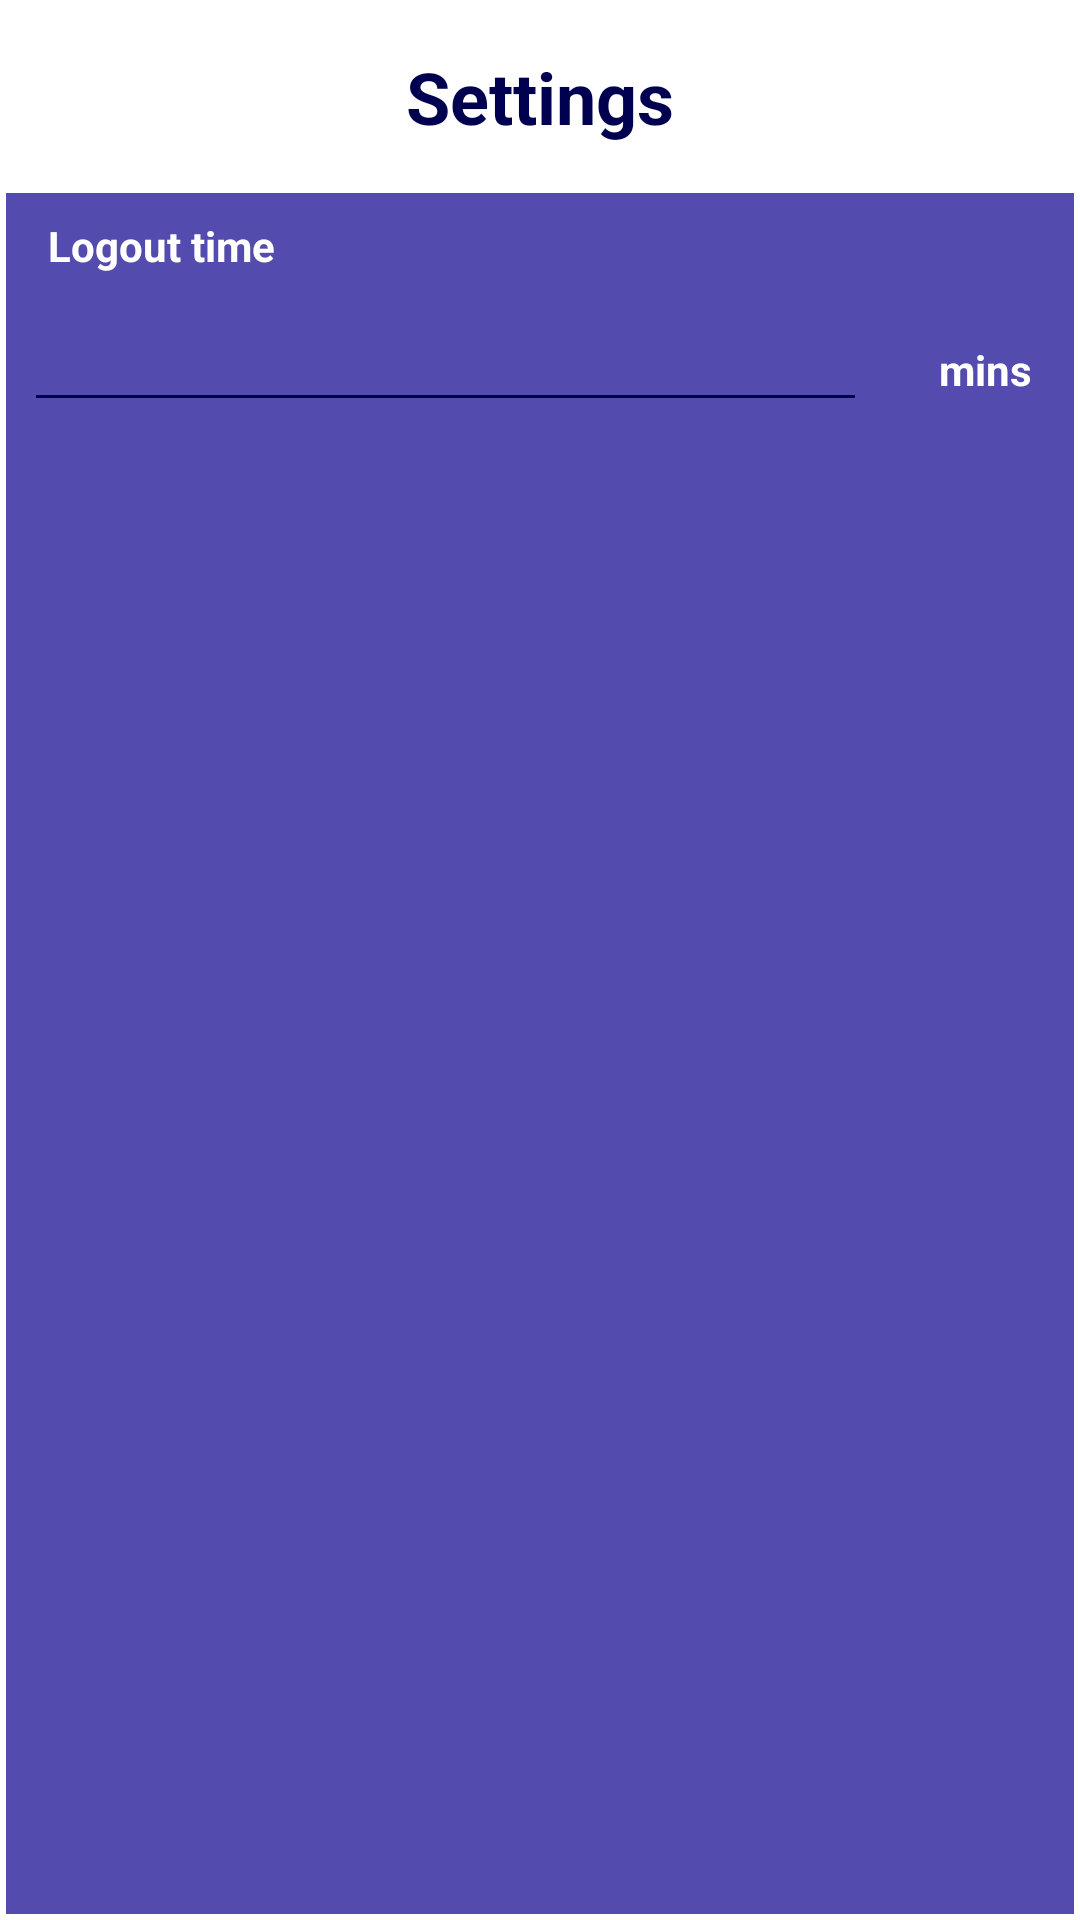

The Android layout XML behind this screen, and the referenced resources:
<!-- AndroidManifest.xml: application theme AppTheme -->
<!-- res/layout/dialog_config_layout.xml -->
<?xml version="1.0" encoding="utf-8"?>
<android.widget.LinearLayout xmlns:android="http://schemas.android.com/apk/res/android"
    xmlns:app="http://schemas.android.com/apk/res-auto"
    xmlns:tools="http://schemas.android.com/tools"
    android:layout_width="match_parent"
    android:layout_height="match_parent"
    android:background="@drawable/dialog_border"
    android:orientation="vertical">

    <TextView
        android:id="@+id/tvSettingsName"
        android:layout_width="match_parent"
        android:layout_height="wrap_content"
        android:layout_marginEnd="0dp"
        android:layout_marginStart="0dp"
        android:background="@color/primaryTextColor"
        android:padding="@dimen/fab_margin"
        android:text="@string/settings"
        android:textAlignment="center"
        android:textColor="@color/primaryDarkColor"
        android:textSize="24sp"
        android:textStyle="bold" />

    <TextView
        android:id="@+id/tvLabelForLogoutTime"
        android:layout_width="match_parent"
        android:layout_height="wrap_content"
        android:layout_marginEnd="8dp"
        android:layout_marginStart="8dp"
        android:lineSpacingExtra="10sp"
        android:padding="8dp"
        android:text="@string/logout_time"
        android:textColor="@color/primaryTextColor"
        android:textStyle="bold" />

    <LinearLayout
        android:layout_width="match_parent"
        android:layout_height="match_parent"
        android:orientation="horizontal">

        <EditText
            android:id="@+id/etLogoutTime"
            android:layout_width="match_parent"
            android:layout_height="wrap_content"
            android:layout_marginEnd="8dp"
            android:layout_marginStart="8dp"
            android:layout_weight="1"
            android:ems="10"
            android:inputType="number"
            android:textAlignment="center"
            android:textColor="@color/secondaryLightColor" />

        <TextView
            android:layout_width="wrap_content"
            android:layout_height="wrap_content"
            android:layout_marginEnd="8dp"
            android:layout_marginStart="8dp"
            android:lineSpacingExtra="10sp"
            android:padding="8dp"
            android:text="mins"
            android:textColor="@color/primaryTextColor"
            android:textStyle="bold" />

    </LinearLayout>

    <LinearLayout
        android:layout_width="match_parent"
        android:layout_height="match_parent"
        android:layout_marginEnd="8dp"
        android:layout_marginStart="8dp"
        android:layout_marginBottom="4dp"
        android:orientation="horizontal">

        <Button
            android:id="@+id/btnConfigApply"
            style="@style/Widget.AppCompat.Button.Colored"
            android:layout_width="match_parent"
            android:layout_height="wrap_content"
            android:layout_margin="4dp"
            android:layout_weight="1"
            android:background="@drawable/button_background"
            android:hapticFeedbackEnabled="true"
            android:text="@string/apply_changes" />

        <Button
            android:id="@+id/btnConfigCancel"
            style="@style/Widget.AppCompat.Button.Colored"
            android:layout_width="match_parent"
            android:layout_height="wrap_content"
            android:layout_margin="4dp"
            android:layout_weight="1"
            android:background="@drawable/button_background"
            android:hapticFeedbackEnabled="true"
            android:text="@string/cancel_button" />
    </LinearLayout>
</android.widget.LinearLayout>
<!-- resources referenced by this layout -->
<resources>
  <color name="primaryDarkColor">#000051</color>
  <color name="primaryTextColor">#ffffff</color>
  <color name="secondaryLightColor">#c0cfff</color>
  <dimen name="fab_margin">16dp</dimen>
  <!-- drawable button_background (drawable) -->
  <?xml version="1.0" encoding="utf-8"?>
  <selector xmlns:android="http://schemas.android.com/apk/res/android">
      
      
      <item android:state_pressed="true" android:drawable="@color/primaryColor" />
      <item android:drawable="@color/primaryDarkColor" />
  </selector>
  <!-- drawable dialog_border (drawable) -->
  <layer-list xmlns:android="http://schemas.android.com/apk/res/android">
      <item android:drawable="@color/primaryTextColor"/>
      <item
          android:drawable="@color/primaryLightColor"
          android:bottom="2dp"
          android:left="2dp"
          android:right="2dp"
          android:top="2dp">
      </item>
  </layer-list>
  <string name="apply_changes">Apply</string>
  <string name="cancel_button">Cancel</string>
  <string name="logout_time">Logout time</string>
  <string name="settings">Settings</string>
  <style name="AppTheme" parent="Theme.AppCompat.Light.DarkActionBar">
          
          <item name="colorPrimary">@color/primaryColor</item>
          <item name="colorPrimaryDark">@color/primaryDarkColor</item>
          <item name="colorAccent">@color/secondaryColor</item>
          <item name="colorControlNormal">@color/primaryDarkColor</item>
          <item name="colorControlActivated">@color/secondaryColor</item>
          <item name="colorControlHighlight">@color/secondaryColor</item>
      </style>
  <color name="primaryColor">#1a237e</color>
  <color name="primaryLightColor">#534bae</color>
  <color name="secondaryColor">#8c9eff</color>
</resources>
